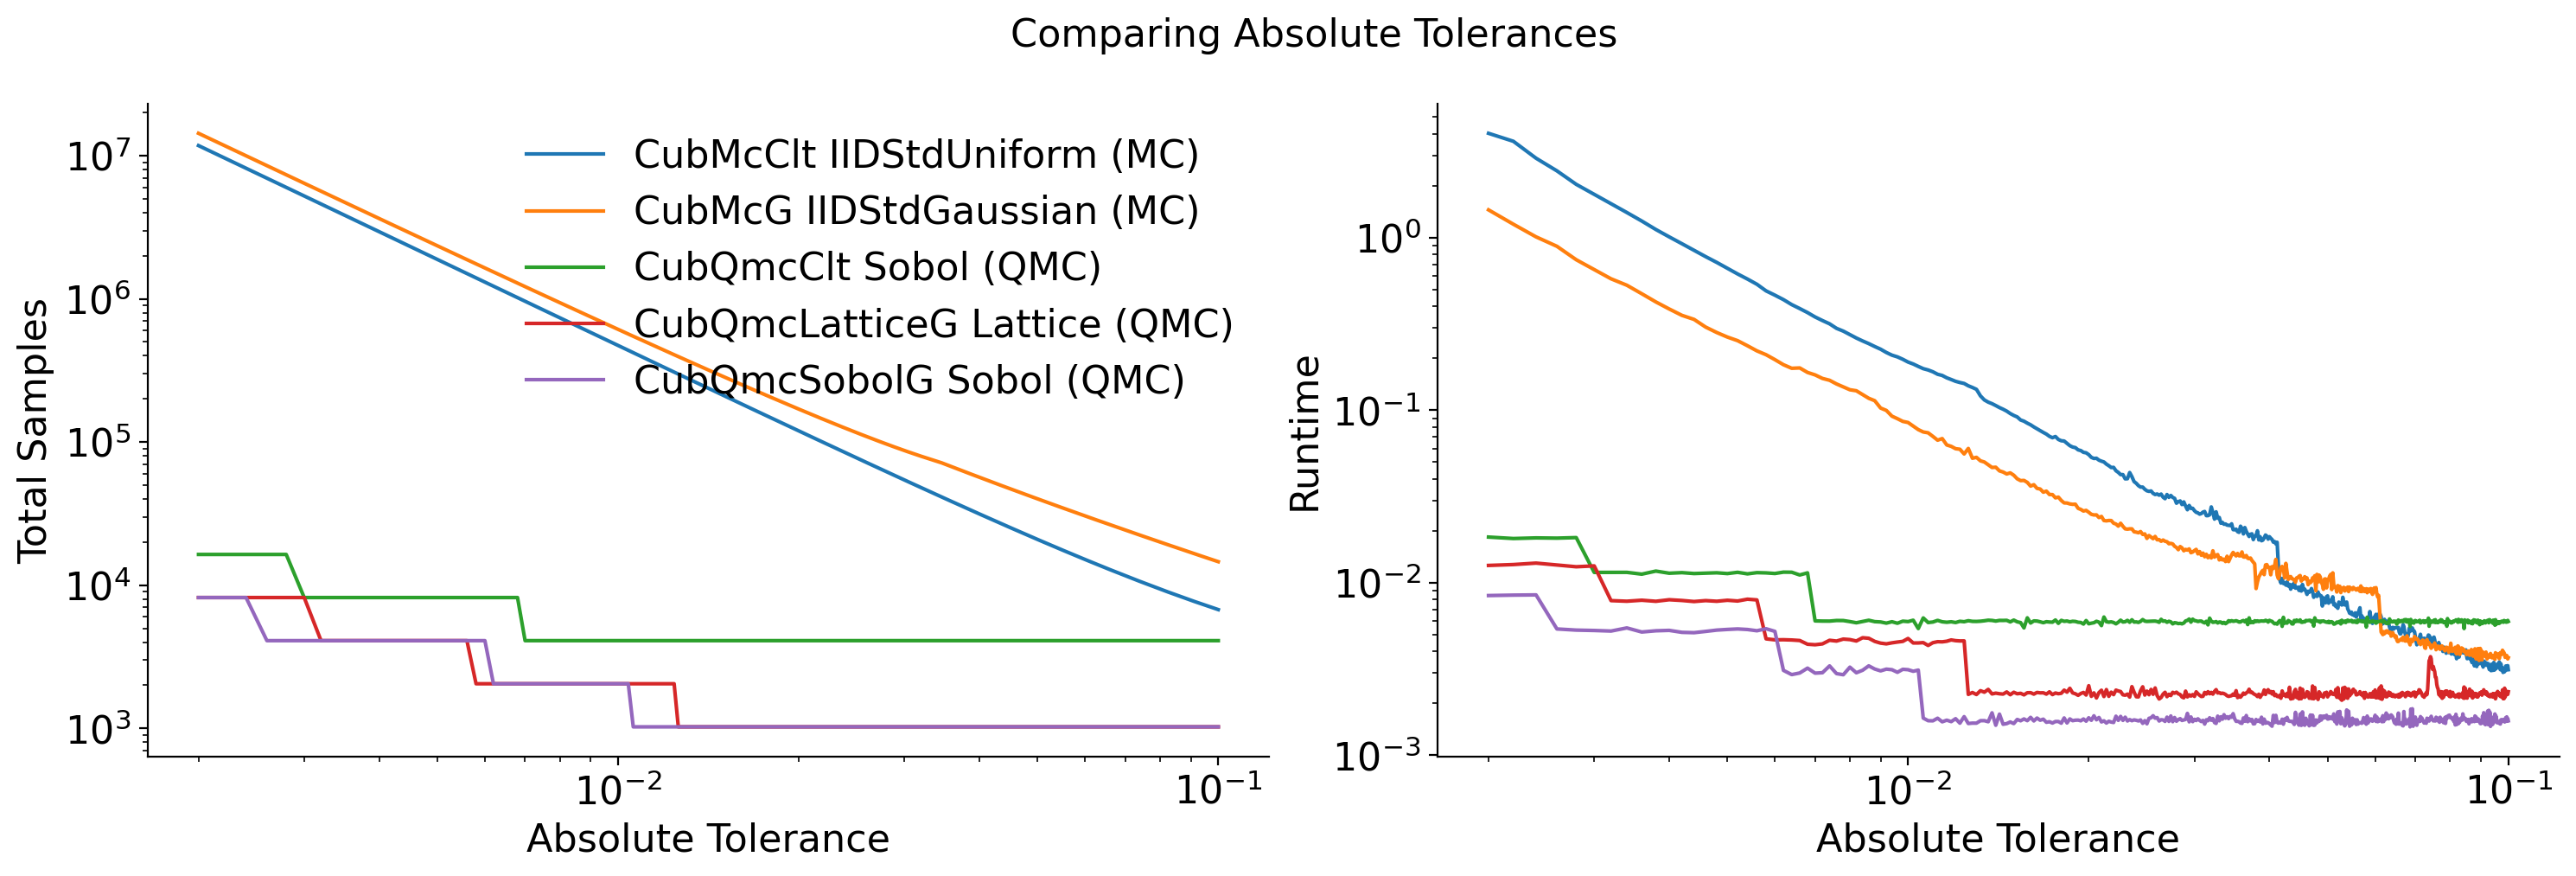

Values plotted in this chart, from the file beside it:
Stopping Criterion, Distribution, MC/QMC, abs_tol, solution, n_samples, time
CubMcClt, IIDStdUniform, MC, 0.002, 2.168, 11748149, 4.026
CubMcClt, IIDStdUniform, MC, 0.0022, 2.169, 9709569, 3.62
CubMcClt, IIDStdUniform, MC, 0.0024, 2.168, 8159063, 2.888
CubMcClt, IIDStdUniform, MC, 0.0026, 2.168, 6952404, 2.44
CubMcClt, IIDStdUniform, MC, 0.0028, 2.168, 5994957, 2.038
CubMcClt, IIDStdUniform, MC, 0.003, 2.168, 5222537, 1.784
CubMcClt, IIDStdUniform, MC, 0.0032, 2.168, 4590369, 1.574
CubMcClt, IIDStdUniform, MC, 0.0034, 2.167, 4066443, 1.399
CubMcClt, IIDStdUniform, MC, 0.0036, 2.168, 3627388, 1.249
CubMcClt, IIDStdUniform, MC, 0.0038, 2.168, 3255816, 1.116
CubMcClt, IIDStdUniform, MC, 0.004, 2.169, 2938574, 1.011
CubMcClt, IIDStdUniform, MC, 0.0042, 2.169, 2665563, 0.9227
CubMcClt, IIDStdUniform, MC, 0.0044, 2.169, 2428929, 0.8446
CubMcClt, IIDStdUniform, MC, 0.0046, 2.169, 2222483, 0.7766
CubMcClt, IIDStdUniform, MC, 0.0048, 2.169, 2041302, 0.719
CubMcClt, IIDStdUniform, MC, 0.005, 2.169, 1881425, 0.6645
CubMcClt, IIDStdUniform, MC, 0.0052, 2.169, 1739637, 0.6165
CubMcClt, IIDStdUniform, MC, 0.0054, 2.169, 1613311, 0.5759
CubMcClt, IIDStdUniform, MC, 0.0056, 2.169, 1500276, 0.5371
CubMcClt, IIDStdUniform, MC, 0.0058, 2.169, 1398731, 0.4918
CubMcClt, IIDStdUniform, MC, 0.006, 2.169, 1307171, 0.4643
CubMcClt, IIDStdUniform, MC, 0.0062, 2.169, 1224327, 0.4377
CubMcClt, IIDStdUniform, MC, 0.0064, 2.169, 1149129, 0.4094
CubMcClt, IIDStdUniform, MC, 0.0066, 2.169, 1080662, 0.3884
CubMcClt, IIDStdUniform, MC, 0.0068, 2.17, 1018147, 0.3681
CubMcClt, IIDStdUniform, MC, 0.007, 2.169, 960914, 0.3472
CubMcClt, IIDStdUniform, MC, 0.0072, 2.169, 908383, 0.331
CubMcClt, IIDStdUniform, MC, 0.0074, 2.169, 860054, 0.3169
CubMcClt, IIDStdUniform, MC, 0.0076, 2.169, 815490, 0.2982
CubMcClt, IIDStdUniform, MC, 0.0078, 2.171, 774310, 0.2874
CubMcClt, IIDStdUniform, MC, 0.008, 2.171, 736180, 0.2743
CubMcClt, IIDStdUniform, MC, 0.0082, 2.172, 700805, 0.2621
CubMcClt, IIDStdUniform, MC, 0.0084, 2.172, 667927, 0.2521
CubMcClt, IIDStdUniform, MC, 0.0086, 2.172, 637316, 0.2433
CubMcClt, IIDStdUniform, MC, 0.0088, 2.174, 608769, 0.234
CubMcClt, IIDStdUniform, MC, 0.009, 2.173, 582103, 0.2258
CubMcClt, IIDStdUniform, MC, 0.0092, 2.173, 557157, 0.2161
CubMcClt, IIDStdUniform, MC, 0.0094, 2.174, 533787, 0.2086
CubMcClt, IIDStdUniform, MC, 0.0096, 2.174, 511862, 0.2038
CubMcClt, IIDStdUniform, MC, 0.0098, 2.174, 491266, 0.1973
CubMcClt, IIDStdUniform, MC, 0.01, 2.174, 471893, 0.1902
CubMcClt, IIDStdUniform, MC, 0.0102, 2.175, 453648, 0.1853
CubMcClt, IIDStdUniform, MC, 0.0104, 2.175, 436446, 0.1795
CubMcClt, IIDStdUniform, MC, 0.0106, 2.175, 420208, 0.1742
CubMcClt, IIDStdUniform, MC, 0.0108, 2.174, 404864, 0.1711
CubMcClt, IIDStdUniform, MC, 0.011, 2.173, 390349, 0.167
CubMcClt, IIDStdUniform, MC, 0.0112, 2.175, 376605, 0.1616
CubMcClt, IIDStdUniform, MC, 0.0114, 2.175, 363578, 0.1591
CubMcClt, IIDStdUniform, MC, 0.0116, 2.174, 351219, 0.1541
CubMcClt, IIDStdUniform, MC, 0.0118, 2.175, 339483, 0.1506
CubMcClt, IIDStdUniform, MC, 0.012, 2.175, 328329, 0.1471
CubMcClt, IIDStdUniform, MC, 0.0122, 2.177, 317719, 0.1448
CubMcClt, IIDStdUniform, MC, 0.0124, 2.177, 307618, 0.1429
CubMcClt, IIDStdUniform, MC, 0.0126, 2.177, 297995, 0.1385
CubMcClt, IIDStdUniform, MC, 0.0128, 2.177, 288819, 0.1355
CubMcClt, IIDStdUniform, MC, 0.013, 2.178, 280063, 0.1322
CubMcClt, IIDStdUniform, MC, 0.0132, 2.177, 271702, 0.1212
CubMcClt, IIDStdUniform, MC, 0.0134, 2.178, 263713, 0.1147
CubMcClt, IIDStdUniform, MC, 0.0136, 2.179, 256073, 0.1114
CubMcClt, IIDStdUniform, MC, 0.0138, 2.179, 248763, 0.1092
... 3,868 more rows
